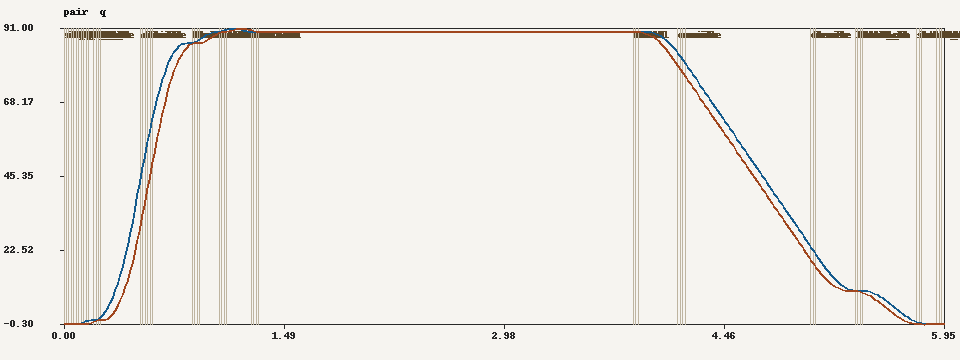

Source data for this figure (header and first rows):
tick, time_s, phase, leaf, px, py, pz, yaw_deg, vel, leaf_vel, drift_mm, gap_mm, contacts, lamp, collider_enabled, q, leaf_acc, lamp_energy
0, 0.00000, request, Leaf_L, 2.7, 0.00000, 0.00000, -0.0000, 0.00000, 0.000000, 0.000, 0.000, 0, closed, 1, 0.00000, 0.00000, 0.4500
1, 0.00000, wait, Leaf_R, 4.5, 0.00000, 0.00000, 0.0000, 0.00000, 0.000000, 0.000, 0.000, 0, closed, 1, 0.00000, 0.00000, 0.4500
2, 0.01667, request, Leaf_L, 2.7, 0.00000, 0.00000, -0.0000, 0.00000, 0.000000, 0.000, 0.000, 0, closed, 1, 0.00000, 0.00000, 0.4500
3, 0.01667, wait, Leaf_R, 4.5, 0.00000, 0.00000, 0.0000, 0.00000, 0.000000, 0.000, 0.000, 0, closed, 1, 0.00000, 0.00000, 0.4500
4, 0.03333, latch_retract, Leaf_L, 2.7, 0.00000, 0.00000, -0.0000, 0.00000, 0.000000, 0.000, 0.000, 0, moving, 1, 0.00000, 0.00000, 0.4500
5, 0.03333, wait, Leaf_R, 4.5, 0.00000, 0.00000, 0.0000, 0.00000, 0.000000, 0.000, 0.000, 0, moving, 1, 0.00000, 0.00000, 0.4500
6, 0.05000, latch_retract, Leaf_L, 2.7, 0.00000, 0.00000, -0.0000, 0.00000, 0.000000, 0.000, 0.000, 0, moving, 1, 0.00000, 0.00000, 0.4500
7, 0.05000, request, Leaf_R, 4.5, 0.00000, 0.00000, 0.0000, 0.00000, 0.000000, 0.000, 0.000, 0, moving, 1, 0.00000, 0.00000, 0.4500
8, 0.06667, latch_retract, Leaf_L, 2.7, 0.00000, 0.00000, -0.0000, 0.00000, 0.000000, 0.000, 0.000, 0, moving, 1, 0.00000, 0.00000, 0.4500
9, 0.06667, request, Leaf_R, 4.5, 0.00000, 0.00000, 0.0000, 0.00000, 0.000000, 0.000, 0.000, 0, moving, 1, 0.00000, 0.00000, 0.4500
10, 0.08333, latch_retract, Leaf_L, 2.7, 0.00000, 0.00000, -0.0000, 0.00000, 0.000000, 0.000, 0.000, 0, moving, 1, 0.00000, 0.00000, 0.4500
11, 0.08333, request, Leaf_R, 4.5, 0.00000, 0.00000, 0.0000, 0.00000, 0.000000, 0.000, 0.000, 0, moving, 1, 0.00000, 0.00000, 0.4500
12, 0.1, latch_retract, Leaf_L, 2.7, 0.00000, 0.00000, -0.0000, 0.00000, 0.000000, 0.000, 0.000, 0, moving, 1, 0.00000, 0.00000, 0.4500
13, 0.1, latch_retract, Leaf_R, 4.5, 0.00000, 0.00000, 0.0000, 0.00000, 0.000000, 0.000, 0.000, 0, moving, 1, 0.00000, 0.00000, 0.4500
14, 0.1167, lurch, Leaf_L, 2.7, 0.00000, 0.00000, -0.0670, 9.817, 0.1713, 0.000, 0.000, 0, moving, 1, 0.06699, 589, 0.4500
15, 0.1167, latch_retract, Leaf_R, 4.5, 0.00000, 0.00000, 0.0000, 0.00000, 0.000000, 0.000, 0.000, 0, moving, 1, 0.00000, 0.00000, 0.4500
16, 0.1333, lurch, Leaf_L, 2.7, 0.00000, 0.00000, -0.3087, 18.14, 0.3166, 0.000, 0.000, 0, moving, 1, 0.3087, 499.4, 0.4500
17, 0.1333, latch_retract, Leaf_R, 4.5, 0.00000, 0.00000, 0.0000, 0.00000, 0.000000, 0.000, 0.000, 0, moving, 1, 0.00000, 0.00000, 0.4500
18, 0.15, lurch, Leaf_L, 2.7, 0.00000, 0.00000, -0.6294, 18.97, 0.331, 0.000, 0.000, 0, moving, 1, 0.6294, 49.53, 0.4500
19, 0.15, latch_retract, Leaf_R, 4.5, 0.00000, 0.00000, 0.0000, 0.00000, 0.000000, 0.000, 0.000, 0, moving, 1, 0.00000, 0.00000, 0.4500
20, 0.1667, lurch, Leaf_L, 2.7, 0.00000, 0.00000, -0.8967, 11.95, 0.2086, 0.000, 0.000, 0, moving, 1, 0.8967, -420.8, 0.4500
21, 0.1667, lurch, Leaf_R, 4.5, 0.00000, 0.00000, 0.0043, 2.563, 0.04473, 0.000, 0.000, 0, moving, 1, 0.00428, 153.8, 0.4500
22, 0.1833, lurch, Leaf_L, 2.7, 0.00000, 0.00000, -1, 0.00000, 0.000000, 0.000, 0.006, 0, moving, 1, 1, -717.2, 0.4500
23, 0.1833, lurch, Leaf_R, 4.5, 0.00000, 0.00000, 0.1464, 13.88, 0.2423, 0.000, 0.006, 0, moving, 1, 0.1464, 679.3, 0.4500
24, 0.2, accel, Leaf_L, 2.7, 0.00000, 0.00000, -1.013, 2.286, 0.0399, 0.000, 0.051, 0, moving, 1, 1.013, 137.2, 0.4500
25, 0.2, lurch, Leaf_R, 4.5, 0.00000, 0.00000, 0.4347, 19.47, 0.3398, 0.000, 0.051, 0, moving, 1, 0.4347, 335, 0.4500
26, 0.2167, accel, Leaf_L, 2.7, 0.00000, 0.00000, -1.102, 9.145, 0.1596, 0.000, 0.152, 0, moving, 1, 1.102, 411.5, 0.4500
27, 0.2167, lurch, Leaf_R, 4.5, 0.00000, 0.00000, 0.7500, 17, 0.2968, 0.000, 0.152, 0, moving, 1, 0.75, -147.8, 0.4500
28, 0.2333, accel, Leaf_L, 2.7, 0.00000, 0.00000, -1.343, 20.58, 0.3591, 0.000, 0.251, 0, moving, 1, 1.343, 685.9, 0.4500
29, 0.2333, lurch, Leaf_R, 4.5, 0.00000, 0.00000, 0.9619, 7.514, 0.1311, 0.000, 0.251, 0, moving, 1, 0.9619, -569.4, 0.4500
30, 0.25, accel, Leaf_L, 2.7, 0.00000, 0.00000, -1.81, 35.66, 0.6224, 0.000, 0.272, 0, moving, 1, 1.81, 905.1, 0.4500
31, 0.25, accel, Leaf_R, 4.5, 0.00000, 0.00000, 1.001, 0.3658, 0.006384, 0.000, 0.272, 0, moving, 1, 1.001, -428.9, 0.4500
32, 0.2667, accel, Leaf_L, 2.7, 0.00000, 0.00000, -2.532, 51.05, 0.891, 0.000, 0.290, 0, moving, 1, 2.532, 923.5, 0.4500
33, 0.2667, accel, Leaf_R, 4.5, 0.00000, 0.00000, 1.035, 4.481, 0.07821, 0.000, 0.290, 0, moving, 1, 1.035, 246.9, 0.4500
34, 0.2833, accel, Leaf_L, 2.7, 0.00000, 0.00000, -3.511, 66.44, 1.16, 0.000, 0.375, 0, moving, 1, 3.511, 923.5, 0.4500
35, 0.2833, accel, Leaf_R, 4.5, 0.00000, 0.00000, 1.176, 13.17, 0.2298, 0.000, 0.375, 0, moving, 1, 1.176, 521.3, 0.4500
36, 0.3, accel, Leaf_L, 2.7, 0.00000, 0.00000, -4.747, 81.83, 1.428, 0.000, 0.609, 0, moving, 1, 4.747, 923.5, 0.4500
37, 0.3, accel, Leaf_R, 4.5, 0.00000, 0.00000, 1.499, 26.43, 0.4612, 0.000, 0.609, 0, moving, 1, 1.499, 795.5, 0.4500
38, 0.3167, accel, Leaf_L, 2.7, 0.00000, 0.00000, -6.239, 97.22, 1.697, 0.000, 1.159, 0, moving, 1, 6.239, 923.5, 0.4500
39, 0.3167, accel, Leaf_R, 4.5, 0.00000, 0.00000, 2.068, 41.82, 0.7298, 0.000, 1.159, 0, moving, 1, 2.068, 923.5, 0.4500
40, 0.3333, accel, Leaf_L, 2.7, 0.00000, 0.00000, -7.988, 112.6, 1.966, 0.000, 2.269, 0, moving, 1, 7.988, 923.5, 0.4500
41, 0.3333, accel, Leaf_R, 4.5, 0.00000, 0.00000, 2.893, 57.21, 0.9985, 0.000, 2.269, 0, moving, 1, 2.893, 923.5, 0.4500
42, 0.35, accel, Leaf_L, 2.7, 0.00000, 0.00000, -9.993, 128, 2.234, 0.000, 4.282, 0, moving, 1, 9.993, 923.5, 0.4500
43, 0.35, accel, Leaf_R, 4.5, 0.00000, 0.00000, 3.975, 72.6, 1.267, 0.000, 4.282, 0, moving, 1, 3.975, 923.5, 0.4500
44, 0.3667, accel, Leaf_L, 2.7, 0.00000, 0.00000, -12.25, 143.4, 2.503, 0.000, 7.648, 0, moving, 1, 12.25, 923.5, 0.4500
45, 0.3667, accel, Leaf_R, 4.5, 0.00000, 0.00000, 5.313, 87.99, 1.536, 0.000, 7.648, 0, moving, 1, 5.313, 923.5, 0.4500
46, 0.3833, accel, Leaf_L, 2.7, 0.00000, 0.00000, -14.77, 158.8, 2.771, 0.000, 12.92, 0, moving, 1, 14.77, 923.5, 0.4500
47, 0.3833, accel, Leaf_R, 4.5, 0.00000, 0.00000, 6.908, 103.4, 1.804, 0.000, 12.92, 0, moving, 1, 6.908, 923.5, 0.4500
48, 0.4, accel, Leaf_L, 2.7, 0.00000, 0.00000, -17.55, 174.2, 3.04, 0.000, 20.76, 0, moving, 1, 17.55, 923.5, 0.4500
49, 0.4, accel, Leaf_R, 4.5, 0.00000, 0.00000, 8.759, 118.8, 2.073, 0.000, 20.76, 0, moving, 1, 8.759, 923.5, 0.4500
50, 0.4167, accel, Leaf_L, 2.7, 0.00000, 0.00000, -20.58, 189.6, 3.309, 0.000, 31.92, 0, moving, 1, 20.58, 923.5, 0.4500
51, 0.4167, accel, Leaf_R, 4.5, 0.00000, 0.00000, 10.87, 134.2, 2.342, 0.000, 31.92, 0, moving, 1, 10.87, 923.5, 0.4500
52, 0.4333, accel, Leaf_L, 2.7, 0.00000, 0.00000, -23.87, 205, 3.577, 0.000, 47.25, 0, moving, 1, 23.87, 923.5, 0.4500
53, 0.4333, accel, Leaf_R, 4.5, 0.00000, 0.00000, 13.23, 149.6, 2.61, 0.000, 47.25, 0, moving, 1, 13.23, 923.5, 0.4500
54, 0.45, accel, Leaf_L, 2.7, 0.00000, 0.00000, -27.41, 220.3, 3.845, 0.000, 67.69, 0, moving, 1, 27.41, 921.6, 0.4500
55, 0.45, accel, Leaf_R, 4.5, 0.00000, 0.00000, 15.85, 164.9, 2.879, 0.000, 67.69, 0, moving, 1, 15.85, 923.5, 0.4500
56, 0.4667, accel, Leaf_L, 2.7, 0.00000, 0.00000, -31.19, 232.9, 4.065, 0.000, 94.26, 0, moving, 1, 31.19, 754, 0.4500
57, 0.4667, accel, Leaf_R, 4.5, 0.00000, 0.00000, 18.73, 180.3, 3.147, 0.000, 94.26, 0, moving, 1, 18.73, 923.5, 0.4500
58, 0.4833, accel, Leaf_L, 2.7, 0.00000, 0.00000, -35.15, 240.9, 4.204, 0.000, 128, 0, moving, 1, 35.15, 479.7, 0.4500
59, 0.4833, accel, Leaf_R, 4.5, 0.00000, 0.00000, 21.86, 195.7, 3.416, 0.000, 128, 0, moving, 1, 21.86, 923.5, 0.4500
... 656 more rows
